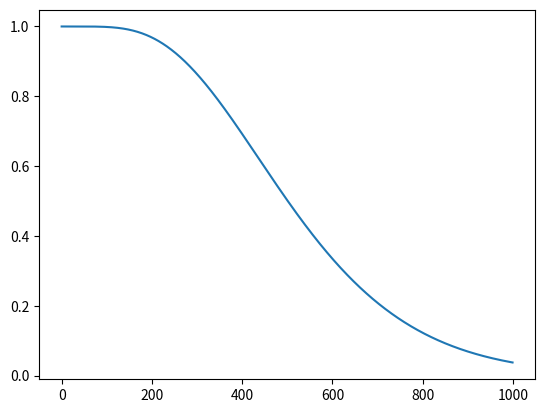

Recreate this plot in Python.
# -*- coding: utf-8 -*-
"""
Created on Wed Mar  9 23:57:58 2022

[redacted]
"""

from scipy.linalg import expm
import numpy as np
from scipy.stats import rv_continuous


class PT_gen(rv_continuous):

    """A phase type distribution, with 5 steps. The 4 first steps are
    identical, the last one is different"""

    def _pdf(self, x, k1,k2):
        """
        The probability density is defined as F(x) = 1-a*exp(Sx)*Id
        a is a vector that defines the starting probabily. We simulate a
        system always starting in state 1.
        S is the rate matrix associated with the simulated Markov-process.
        Id is the identity column vector.
        """
        if isinstance(k1, np.ndarray):
            k1=k1[0]
        if isinstance(k2, np.ndarray):
            k2=k2[0]
        # print(k1)
        S = np.array([[-k1, k1,  0,  0,  0,  0],
                      [0  ,-k1, k1,  0,  0,  0],
                      [0  ,  0,-k1, k1,  0,  0],
                      [0  ,  0,  0,-k1, k1,  0],
                      [0  ,  0,  0,  0,-k1, k1],
                      [0  ,  0,  0,  0,  0,-k2]])
        Id = np.array([[1],
                       [1],
                       [1],
                       [1],
                       [1],
                       [1]])
        S0 = -np.matmul(S,Id)
        a = np.array([[1,0,0,0,0,0]])
        
        PT = lambda i: np.matmul(a, np.matmul(expm(S*i),S0))[0][0]
        return np.array(list(map(PT,x)))
    def _cdf(self, x, k1,k2):
        """
        here we define the cumulative probability density function explicitly
        """
        if isinstance(k1, np.ndarray):
            k1=k1[0]
        if isinstance(k2, np.ndarray):
            k2=k2[0]
        # print(k1)
        S = np.array([[-k1, k1,  0,  0,  0,  0],
                      [0  ,-k1, k1,  0,  0,  0],
                      [0  ,  0,-k1, k1,  0,  0],
                      [0  ,  0,  0,-k1, k1,  0],
                      [0  ,  0,  0,  0,-k1, k1],
                      [0  ,  0,  0,  0,  0,-k2]])
        Id = np.array([[1],
                       [1],
                       [1],
                       [1],
                       [1],
                       [1]])
        # S0 = -np.matmul(S,Id)
        a = np.array([[1,0,0,0,0,0]])
        
        PT = lambda i: 1-np.matmul(a, np.matmul(expm(S*i),Id))[0][0]
        return np.array(list(map(PT,x)))
    def _sf(self,x,k1,k2):
        """
        here we define the survival function (1-cdf) explicitly
        """
        if isinstance(k1, np.ndarray):
            k1=k1[0]
        if isinstance(k2, np.ndarray):
            k2=k2[0]
        # print(k1)
        S = np.array([[-k1, k1,  0,  0,  0,  0],
                      [0  ,-k1, k1,  0,  0,  0],
                      [0  ,  0,-k1, k1,  0,  0],
                      [0  ,  0,  0,-k1, k1,  0],
                      [0  ,  0,  0,  0,-k1, k1],
                      [0  ,  0,  0,  0,  0,-k2]])
        Id = np.array([[1],
                       [1],
                       [1],
                       [1],
                       [1],
                       [1]])
        # S0 = -np.matmul(S,Id)
        a = np.array([[1,0,0,0,0,0]])
        PT = lambda i: np.matmul(a, np.matmul(expm(S*i),Id))[0][0]
        return np.array(list(map(PT,x)))
    
    
if __name__ in "__main__":
    #just a little test:
    from matplotlib import pyplot as plt
    PT = PT_gen(name='PT',shapes = "k1,k2")
    t = np.arange(0,100,0.1)
    plt.plot(PT.sf(t,0.1,0.3))